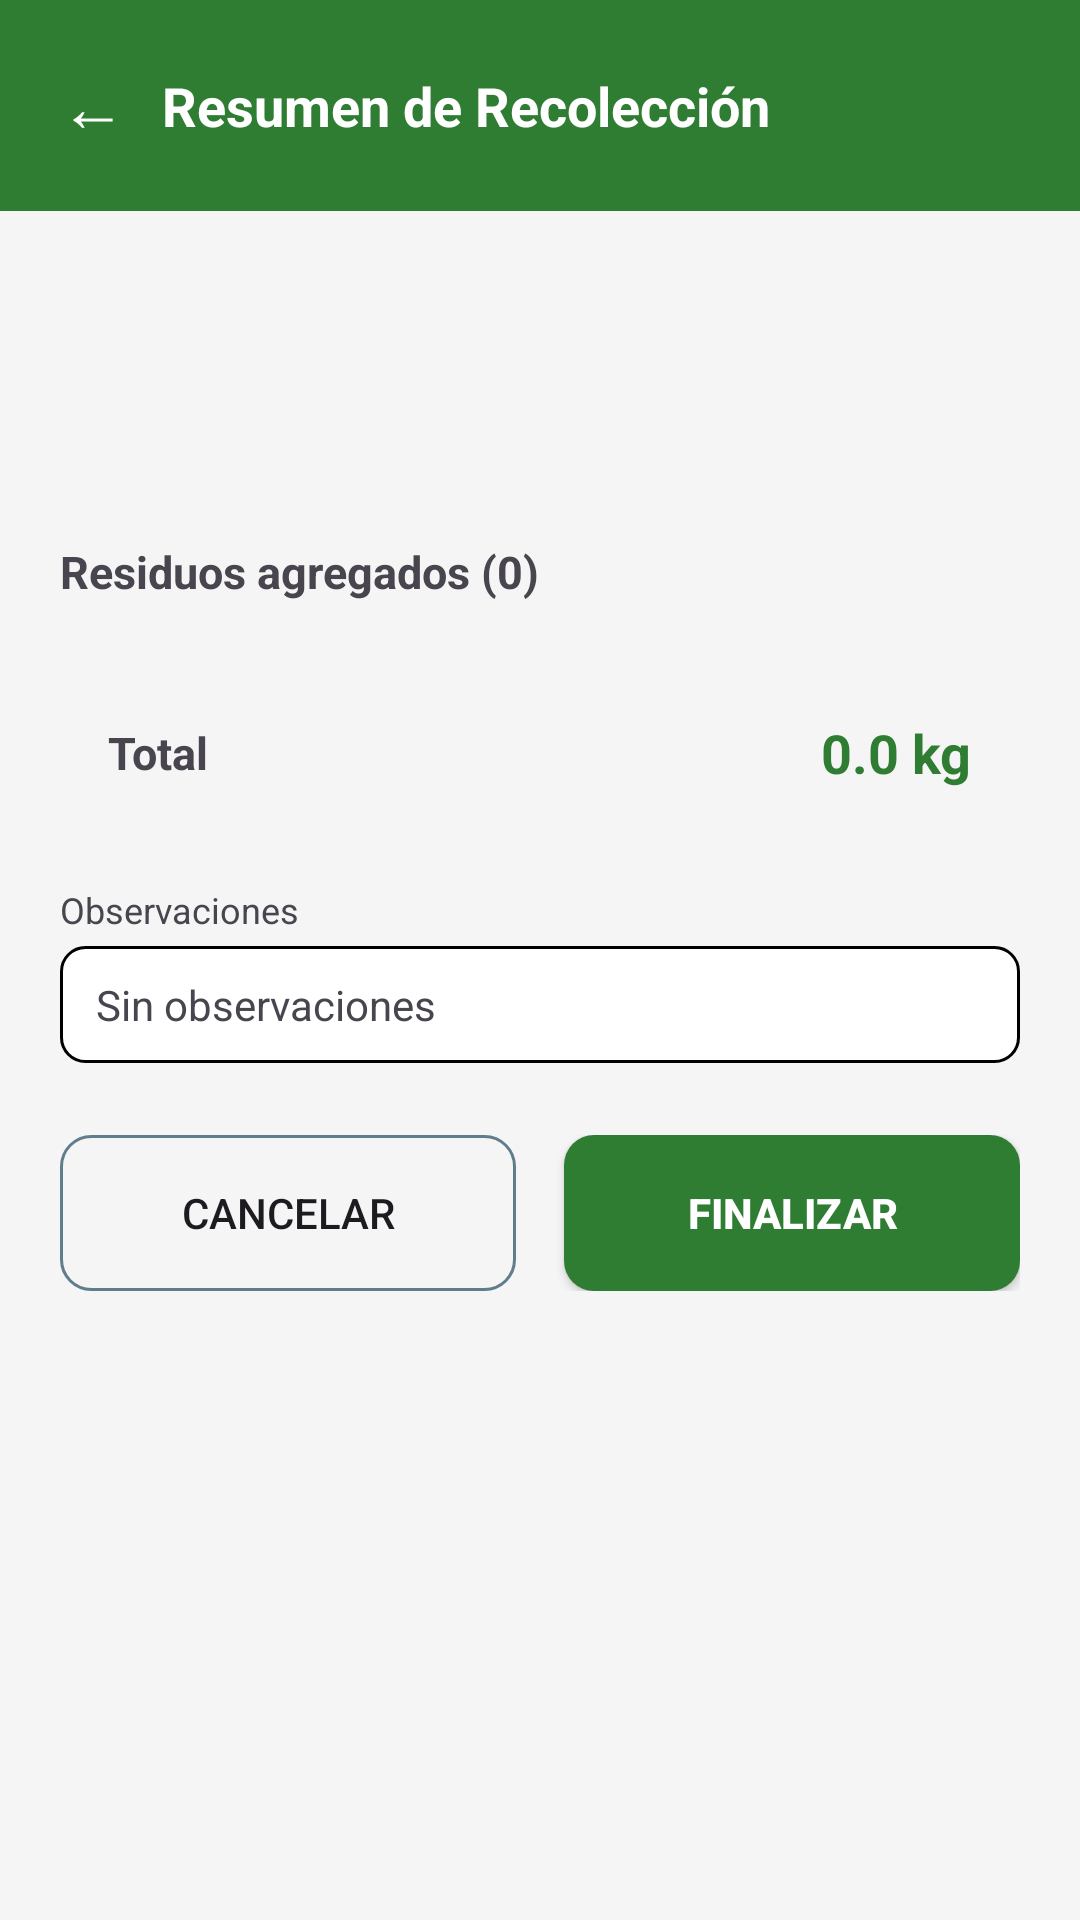

Write the Android layout XML for this screen, with the resource values it uses.
<!-- AndroidManifest.xml: activity theme Theme.ECOLIM -->
<!-- res/layout/activity_resumen_recoleccion.xml -->
<?xml version="1.0" encoding="utf-8"?>
<LinearLayout xmlns:android="http://schemas.android.com/apk/res/android"
    android:layout_width="match_parent"
    android:layout_height="match_parent"
    android:background="@color/background_light"
    android:orientation="vertical">

    <LinearLayout
        android:layout_width="match_parent"
        android:layout_height="wrap_content"
        android:background="@color/primary_green"
        android:gravity="center_vertical"
        android:orientation="horizontal"
        android:padding="@dimen/padding_screen">

        <TextView
            android:id="@+id/btnVolver"
            android:layout_width="wrap_content"
            android:layout_height="wrap_content"
            android:layout_marginEnd="12dp"
            android:text="←"
            android:textColor="@color/white"
            android:textSize="22sp" />

        <TextView
            android:layout_width="0dp"
            android:layout_height="wrap_content"
            android:layout_weight="1"
            android:text="Resumen de Recolección"
            android:textColor="@color/white"
            android:textSize="18sp"
            android:textStyle="bold" />
    </LinearLayout>

    <ScrollView
        android:layout_width="match_parent"
        android:layout_height="0dp"
        android:layout_weight="1">

        <LinearLayout
            android:layout_width="match_parent"
            android:layout_height="wrap_content"
            android:orientation="vertical"
            android:padding="@dimen/padding_screen">

            <LinearLayout
                android:layout_width="match_parent"
                android:layout_height="wrap_content"
                android:layout_marginBottom="16dp"
                android:background="@drawable/bg_card_white"
                android:orientation="vertical"
                android:padding="@dimen/padding_card">

                <TextView
                    android:id="@+id/tvResumenClienteUbicacion"
                    android:layout_width="match_parent"
                    android:layout_height="wrap_content"
                    android:textColor="@color/text_primary"
                    android:textSize="15sp"
                    android:textStyle="bold" />

                <TextView
                    android:id="@+id/tvResumenFechaHora"
                    android:layout_width="match_parent"
                    android:layout_height="wrap_content"
                    android:layout_marginTop="4dp"
                    android:textColor="@color/text_secondary"
                    android:textSize="13sp" />
            </LinearLayout>

            <TextView
                android:id="@+id/tvTituloResiduosAgregados"
                android:layout_width="wrap_content"
                android:layout_height="wrap_content"
                android:layout_marginBottom="10dp"
                android:text="Residuos agregados (0)"
                android:textColor="@color/text_primary"
                android:textSize="15sp"
                android:textStyle="bold" />

            <LinearLayout
                android:id="@+id/contenedorResiduosAgregados"
                android:layout_width="match_parent"
                android:layout_height="wrap_content"
                android:orientation="vertical" />

            <LinearLayout
                android:layout_width="match_parent"
                android:layout_height="wrap_content"
                android:layout_marginTop="12dp"
                android:layout_marginBottom="16dp"
                android:background="@drawable/bg_card_white"
                android:gravity="center_vertical"
                android:orientation="horizontal"
                android:padding="@dimen/padding_card">

                <TextView
                    android:layout_width="0dp"
                    android:layout_height="wrap_content"
                    android:layout_weight="1"
                    android:text="Total"
                    android:textColor="@color/text_primary"
                    android:textSize="15sp"
                    android:textStyle="bold" />

                <TextView
                    android:id="@+id/tvTotalKg"
                    android:layout_width="wrap_content"
                    android:layout_height="wrap_content"
                    android:text="0.0 kg"
                    android:textColor="@color/primary_green"
                    android:textSize="18sp"
                    android:textStyle="bold" />
            </LinearLayout>

            <TextView
                android:layout_width="wrap_content"
                android:layout_height="wrap_content"
                android:text="Observaciones"
                android:textColor="@color/text_secondary"
                android:textSize="12sp" />

            <TextView
                android:id="@+id/tvObservacionesResumen"
                android:layout_width="match_parent"
                android:layout_height="wrap_content"
                android:layout_marginTop="4dp"
                android:layout_marginBottom="24dp"
                android:background="@drawable/bg_input_field"
                android:text="Sin observaciones"
                android:textColor="@color/text_secondary"
                android:textSize="14sp" />

            <LinearLayout
                android:layout_width="match_parent"
                android:layout_height="wrap_content"
                android:orientation="horizontal">

                <Button
                    android:id="@+id/btnCancelarResumen"
                    android:layout_width="0dp"
                    android:layout_height="52dp"
                    android:layout_weight="1"
                    android:layout_marginEnd="8dp"
                    android:background="@drawable/bg_button_outline"
                    android:text="CANCELAR"
                    android:textAllCaps="false"
                    android:textColor="@color/danger_red" />

                <Button
                    android:id="@+id/btnFinalizarResumen"
                    android:layout_width="0dp"
                    android:layout_height="52dp"
                    android:layout_weight="1"
                    android:layout_marginStart="8dp"
                    android:background="@drawable/bg_button_primary"
                    android:text="FINALIZAR"
                    android:textAllCaps="false"
                    android:textColor="@color/white"
                    android:textStyle="bold" />
            </LinearLayout>

        </LinearLayout>
    </ScrollView>
</LinearLayout>
<!-- resources referenced by this layout -->
<resources>
  <color name="background_light">#F5F5F5</color>
  <color name="primary_green">#2E7D32</color>
  <color name="white">#FFFFFFFF</color>
  <dimen name="padding_card">16dp</dimen>
  <dimen name="padding_screen">20dp</dimen>
  <!-- drawable bg_button_outline (drawable) -->
  <?xml version="1.0" encoding="utf-8"?>
  <shape xmlns:android="http://schemas.android.com/apk/res/android" android:shape="rectangle">
      <solid android:color="@android:color/transparent" />
      <stroke android:width="1dp" android:color="@color/dark_text" />
      <corners android:radius="10dp" />
  </shape>
  <!-- drawable bg_button_primary (drawable) -->
  <?xml version="1.0" encoding="utf-8"?>
  <shape xmlns:android="http://schemas.android.com/apk/res/android" android:shape="rectangle">
      <solid android:color="@color/primary_green" />
      <corners android:radius="10dp" />
  </shape>
  <!-- drawable bg_input_field (drawable) -->
  <?xml version="1.0" encoding="utf-8"?>
  <shape xmlns:android="http://schemas.android.com/apk/res/android" android:shape="rectangle">
      <solid android:color="@color/white" />
      <stroke android:width="1dp" android:color="@color/divider" />
      <corners android:radius="8dp" />
      <padding android:left="12dp" android:top="10dp" android:right="12dp" android:bottom="10dp" />
  </shape>
  <style name="Theme.ECOLIM" parent="Base.Theme.ECOLIM" />
  <color name="dark_text">#607D8B</color>
  <style name="Base.Theme.ECOLIM" parent="Theme.Material3.Light.NoActionBar">
          <item name="colorPrimary">@color/primary_green</item>
          <item name="colorPrimaryDark">@color/primary_green_dark</item>
          <item name="colorAccent">@color/accent_orange</item>
      </style>
  <color name="accent_orange">#FF9800</color>
</resources>
